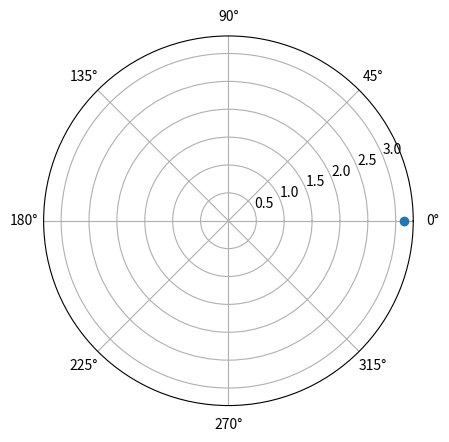

This chart was generated by the following Python code: (Note: this script raises an exception after producing the figure.)
import numpy as np
import matplotlib.pyplot as plot
from pylab import figure,polar,show
from numpy import arange,pi,cos
#Seta a projeção dos eixos.
plot.axes(projection='polar')

#Titulo do radar.
#plot.title('Radar r=R')

# Plota o circulo de 2 radianos usando a formula polar.
rads = arange(0, (2 * pi), (pi/4)) #projeta as laterais.


for radian in rads:
    plot.polar(radian, (np.pi ), 'o')
    line()


# Printa o gráfico
plot.show()
